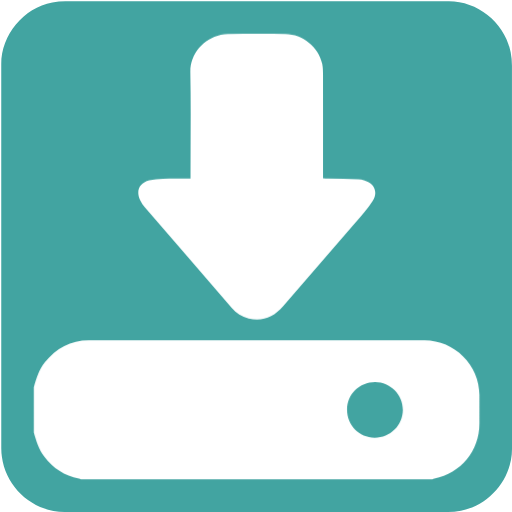
t = 0.00 s
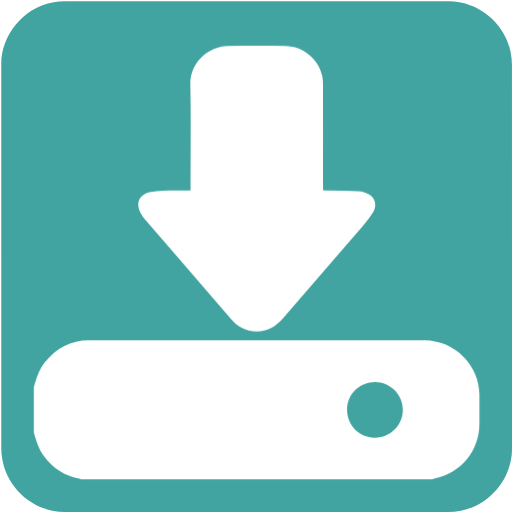
t = 0.15 s
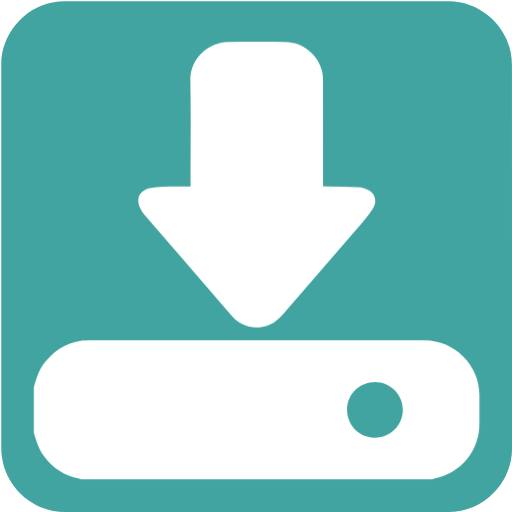
t = 0.30 s
t = 0.40 s: frame unchanged from t = 0.00 s, image omitted
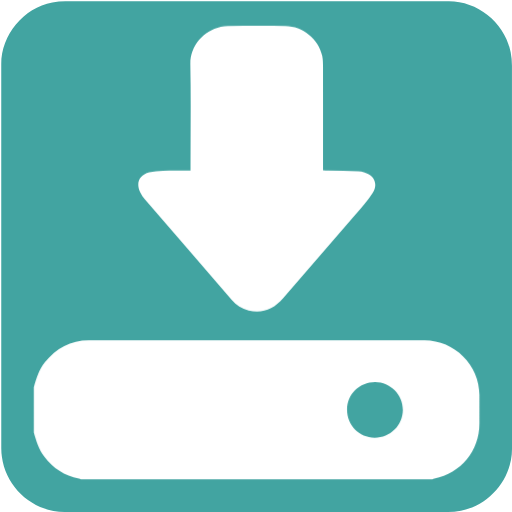
t = 0.50 s
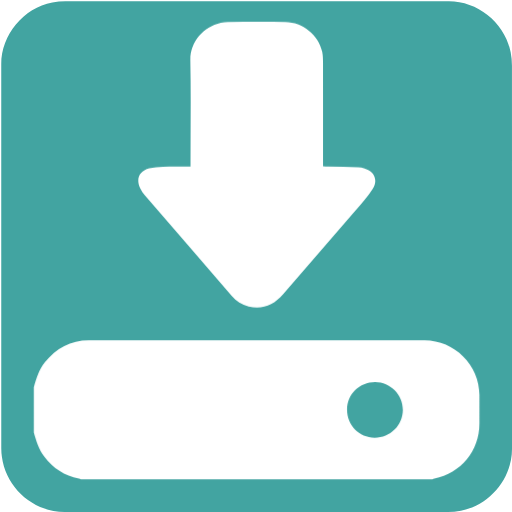
t = 0.65 s

The animated SVG that drew these frames (rendered in a browser with its animation timeline set to each time). Animation: 1 CSS @keyframes rule; one cycle of 0.80 s, repeats indefinitely.

<svg xmlns="http://www.w3.org/2000/svg" id="downloads" viewBox="0 0 769 769" width="500" height="500" shape-rendering="geometricPrecision" text-rendering="geometricPrecision" version="1.1">
  <style id="point">
    @keyframes download_arrow_animation__to{0%,to{transform:translate(0,0)}25%{transform:translate(0,6px)}75%{transform:translate(0,-6px)}}#download_arrow_animation{animation:download_arrow_animation__to 800ms linear infinite normal forwards}
  </style>
  <g id="background" transform="matrix(4 0 0 4 -802.32 -2317.326)">
    <path id="square" d="M392.83 675.71v72.19c0 11.03-8.32 21.11-19.18 23.18-1.61.31-3.27.48-4.9.48-47.97.03-95.93.02-143.9.02-11.76 0-22.02-9.02-23.56-20.72a23.27 23.27 0 01-.23-3.12c-.01-48.09-.01-96.18-.01-144.26 0-11.03 8.32-21.12 19.18-23.18 1.61-.31 3.27-.48 4.9-.48 48.01-.02 96.02-.02 144.02-.02 11.03 0 21.13 8.33 23.18 19.18.3 1.61.48 3.27.48 4.9.02 23.95.02 47.89.02 71.83z" fill="#42A4A1" stroke="none" stroke-width="1"/>
  </g>
  <g id="download_top">
    <g id="download_group" transform="matrix(4 0 0 4 -802.305 -2317.308)">
      <g id="download_arrow_animation">
        <path id="download_arrow" d="M272.1 646.38v-1.98c0-12.63.18-25.26-.07-37.88-.14-6.71 4.71-12.56 11.45-14.11.84-.19 1.72-.34 2.58-.34 7.24-.03 14.48-.05 21.72 0 6.42.04 12.43 4.92 13.77 11.17.28 1.31.29 2.7.3 4.05.02 12.36.01 24.71.01 37.07v1.93c.71.04 1.29.08 1.87.09 3.81.08 7.61.14 11.42.25.7.02 1.4.17 2.08.37 3.85 1.1 5.41 4.29 3.3 7.67-1.86 2.97-4.28 5.61-6.58 8.28-9.01 10.47-18.09 20.89-27.11 31.36-3.46 4.01-7.67 5.79-12.92 4.57-2.57-.6-4.66-2.05-6.38-4.03-10.9-12.58-21.8-25.17-32.67-37.77-.63-.73-1.17-1.58-1.61-2.45-1.77-3.5-.46-6.58 3.34-7.58 1.66-.44 3.43-.58 5.16-.63 3.36-.1 6.73-.04 10.34-.04z" fill="#FFF" stroke="none" stroke-width="1"/>
      </g>
      <path id="download_drive" d="M380.59 727.6c0-11.2-9.36-20.53-20.6-20.53H233.92c-6.84 0-12.22 2.97-16.44 8.23-2.23 2.77-3.26 6.06-4.2 9.4v16.99c.9 3.18 1.88 6.31 3.91 9.02 3.31 4.4 7.6 7.22 13.02 8.31.25.05.48.21.72.31h132.02c.24-.11.47-.26.71-.31 10-2.01 16.93-10.46 16.93-20.66V727.6zm-39.35 16.06c-5.82-.02-10.36-4.66-10.35-10.56.02-5.81 4.66-10.38 10.54-10.37 5.75.01 10.49 4.82 10.41 10.56-.07 5.8-4.78 10.4-10.6 10.37z" fill="#FFF" stroke="none" stroke-width="1"/>
    </g>
  </g>
</svg>
